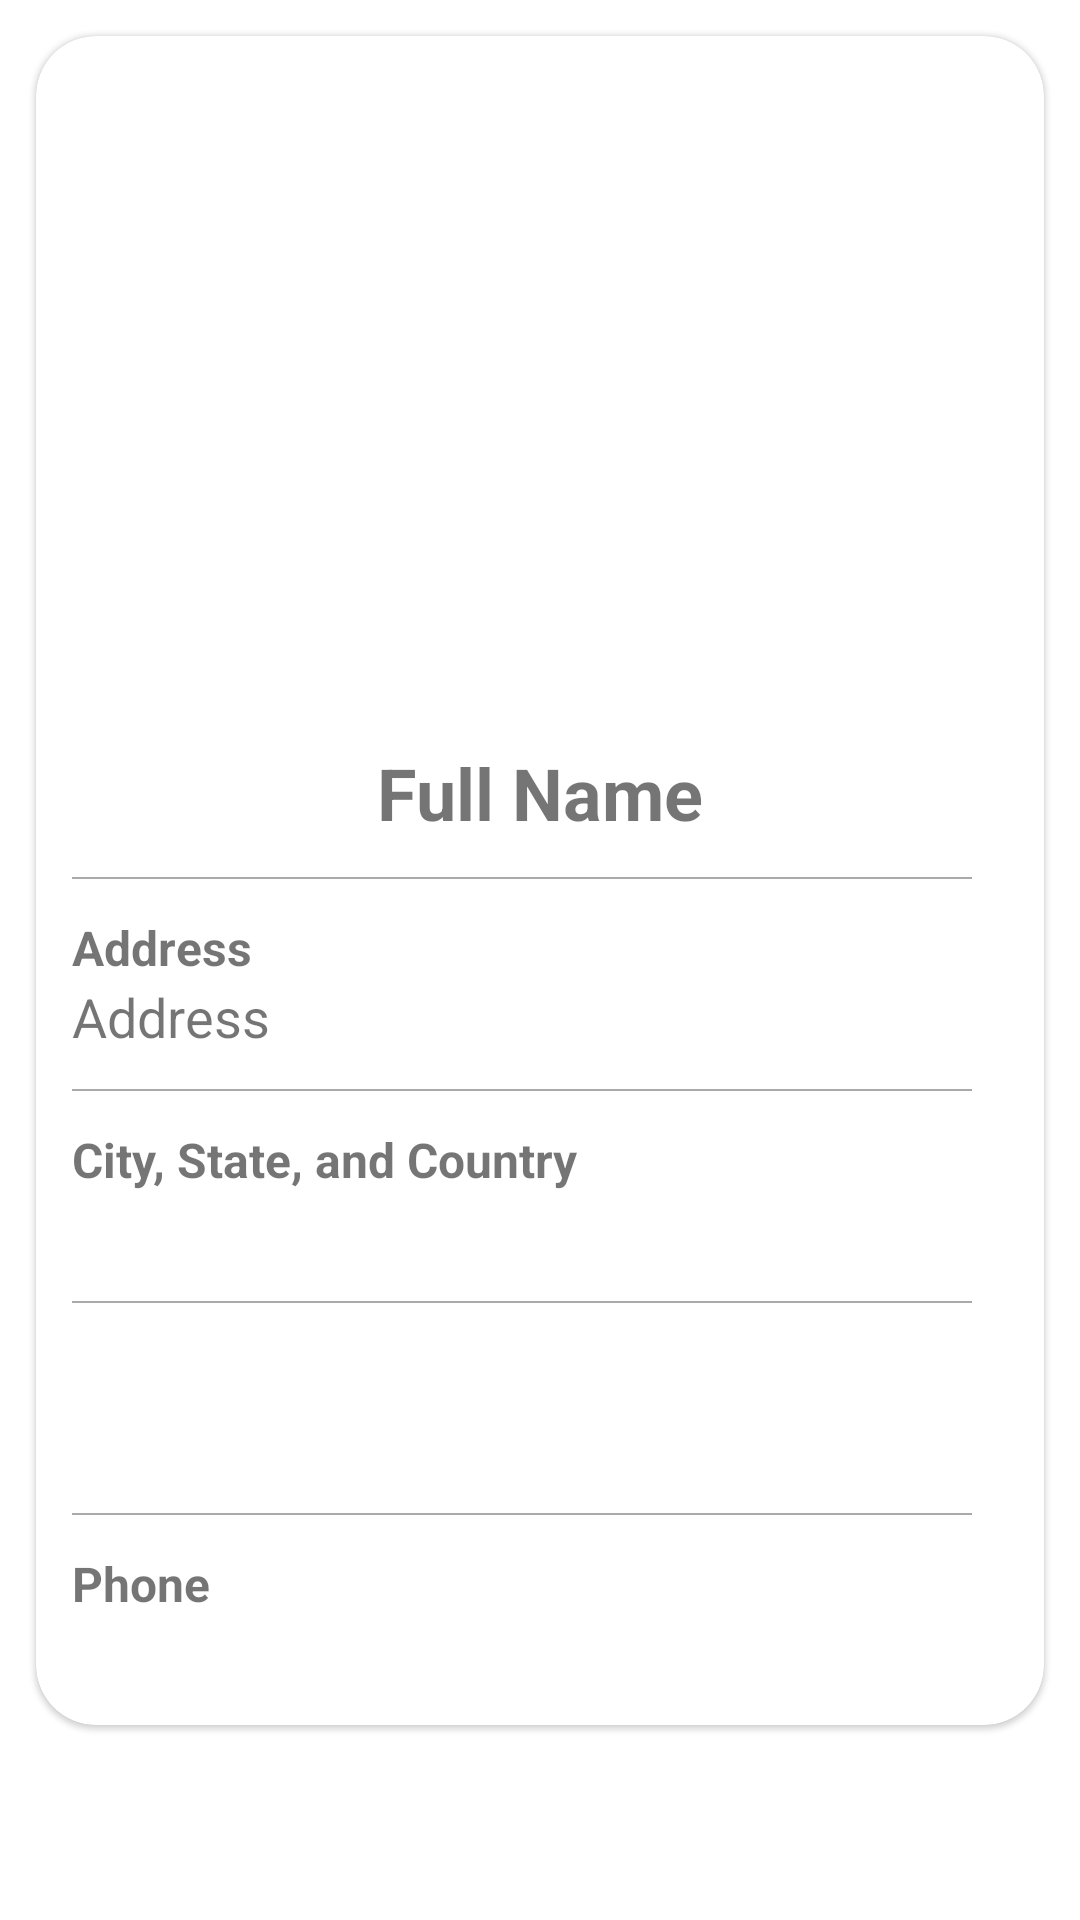

Write the Android layout XML for this screen, with the resource values it uses.
<!-- AndroidManifest.xml: application theme Theme.Friends -->
<!-- res/layout/activity_user_details.xml -->
<?xml version="1.0" encoding="utf-8"?>
<ScrollView xmlns:android="http://schemas.android.com/apk/res/android"
    xmlns:app="http://schemas.android.com/apk/res-auto"
    xmlns:tools="http://schemas.android.com/tools"
    android:layout_width="match_parent"
    android:layout_height="match_parent"
    android:layout_gravity="center"
    android:layout_margin="20sp"
    android:gravity="center_horizontal"
    android:orientation="vertical"
    tools:context=".presentation.userdetails.UserDetailsActivity">

    <LinearLayout
        android:layout_width="match_parent"
        android:layout_height="wrap_content">

        <com.google.android.material.card.MaterialCardView
            android:id="@+id/mcvUserCard"
            android:layout_width="match_parent"
            android:layout_height="wrap_content"
            android:layout_margin="12sp"
            android:padding="12sp"
            app:cardCornerRadius="20dp">

            <LinearLayout
                android:layout_width="match_parent"
                android:layout_height="wrap_content"
                android:orientation="vertical"
                android:padding="12sp"
                app:layout_constraintBottom_toBottomOf="parent"
                app:layout_constraintEnd_toEndOf="parent"
                app:layout_constraintStart_toStartOf="parent"
                app:layout_constraintTop_toBottomOf="@+id/cvPortrait">

                <androidx.cardview.widget.CardView
                    android:id="@+id/cvPortrait"
                    android:layout_width="200sp"
                    android:layout_height="200sp"
                    android:layout_gravity="center"
                    android:layout_margin="12sp"
                    android:elevation="0sp"
                    app:cardCornerRadius="20dp"
                    app:cardElevation="0sp"
                    app:layout_constraintEnd_toEndOf="parent"
                    app:layout_constraintStart_toStartOf="parent"
                    app:layout_constraintTop_toTopOf="parent">

                    <ImageView
                        android:id="@+id/ivPortrait"
                        android:layout_width="match_parent"
                        android:layout_height="match_parent"
                        android:contentDescription="@string/contentDescriptionUserProfilePhoto"
                        android:scaleType="centerCrop" />

                </androidx.cardview.widget.CardView>


                <TextView
                    android:id="@+id/tvFullNameDetails"
                    android:layout_width="match_parent"
                    android:layout_height="wrap_content"
                    android:gravity="center_horizontal"
                    android:text="@string/full_name"
                    android:textSize="24sp"
                    android:textStyle="bold" />

                <View
                    android:layout_width="300sp"
                    android:layout_height="0.5dp"
                    android:layout_marginVertical="12sp"
                    android:background="@android:color/darker_gray" />


                <TextView
                    android:layout_width="match_parent"
                    android:layout_height="wrap_content"
                    android:text="@string/address"
                    android:textSize="16sp"
                    android:textStyle="bold" />

                <TextView
                    android:id="@+id/tvAddressDetails"
                    android:layout_width="match_parent"
                    android:layout_height="wrap_content"
                    android:text="@string/address"
                    android:textSize="18sp" />

                <View
                    android:layout_width="300sp"
                    android:layout_height="0.5dp"
                    android:layout_marginVertical="12sp"

                    android:background="@android:color/darker_gray" />


                <TextView
                    android:layout_width="match_parent"
                    android:layout_height="wrap_content"
                    android:text="@string/city_state_and_country"
                    android:textSize="16sp"
                    android:textStyle="bold" />

                <TextView
                    android:id="@+id/tvCityDetails"
                    android:layout_width="match_parent"
                    android:layout_height="wrap_content"
                    android:textSize="18sp" />

                <View
                    android:layout_width="300sp"
                    android:layout_height="0.5dp"
                    android:layout_marginVertical="12sp"

                    android:background="@android:color/darker_gray" />

                <LinearLayout
                    android:id="@+id/llEmail"
                    android:layout_width="wrap_content"
                    android:layout_height="wrap_content"
                    android:orientation="vertical">


                    <TextView
                        android:layout_width="match_parent"
                        android:layout_height="wrap_content"
                        android:text="@string/email"
                        android:textSize="16sp"
                        android:textStyle="bold" />

                    <TextView
                        android:id="@+id/tvEmailDetails"
                        android:layout_width="wrap_content"
                        android:layout_height="wrap_content"
                        android:textSize="18sp" />
                </LinearLayout>

                <View
                    android:layout_width="300sp"
                    android:layout_height="0.5dp"
                    android:layout_marginVertical="12sp"

                    android:background="@android:color/darker_gray" />


                <TextView
                    android:layout_width="match_parent"
                    android:layout_height="wrap_content"
                    android:text="@string/phone"
                    android:textSize="16sp"
                    android:textStyle="bold" />

                <TextView
                    android:id="@+id/tvCellPhoneDetails"
                    android:layout_width="wrap_content"
                    android:layout_height="wrap_content"
                    android:textSize="18sp" />

            </LinearLayout>

        </com.google.android.material.card.MaterialCardView>
    </LinearLayout>
</ScrollView>
<!-- resources referenced by this layout -->
<resources>
  <string name="address">Address</string>
  <string name="city_state_and_country">City, State, and Country</string>
  <string name="contentDescriptionUserProfilePhoto">User\'s Profile Picture</string>
  <string name="email">Email</string>
  <string name="full_name">Full Name</string>
  <string name="phone">Phone</string>
  <style name="Theme.Friends" parent="Theme.MaterialComponents.DayNight.DarkActionBar">
          
          <item name="colorPrimary">@color/purple_500</item>
          <item name="colorPrimaryVariant">@color/purple_700</item>
          <item name="colorOnPrimary">@color/white</item>
          
          <item name="colorSecondary">@color/teal_200</item>
          <item name="colorSecondaryVariant">@color/teal_700</item>
          <item name="colorOnSecondary">@color/black</item>
          
          <item name="android:statusBarColor" tools:targetApi="l">?attr/colorPrimaryVariant</item>
          
          <item name="android:windowContentTransitions">true</item>
      </style>
  <!-- not gathered from this repository: default colours our renderer supplied (Android Studio template values) -->
  <color name="purple_500">#FF6200EE</color>
  <color name="purple_700">#FF3700B3</color>
  <color name="teal_200">#FF03DAC5</color>
  <color name="teal_700">#FF018786</color>
  <color name="black">#FF000000</color>
  <color name="white">#FFFFFFFF</color>
</resources>
